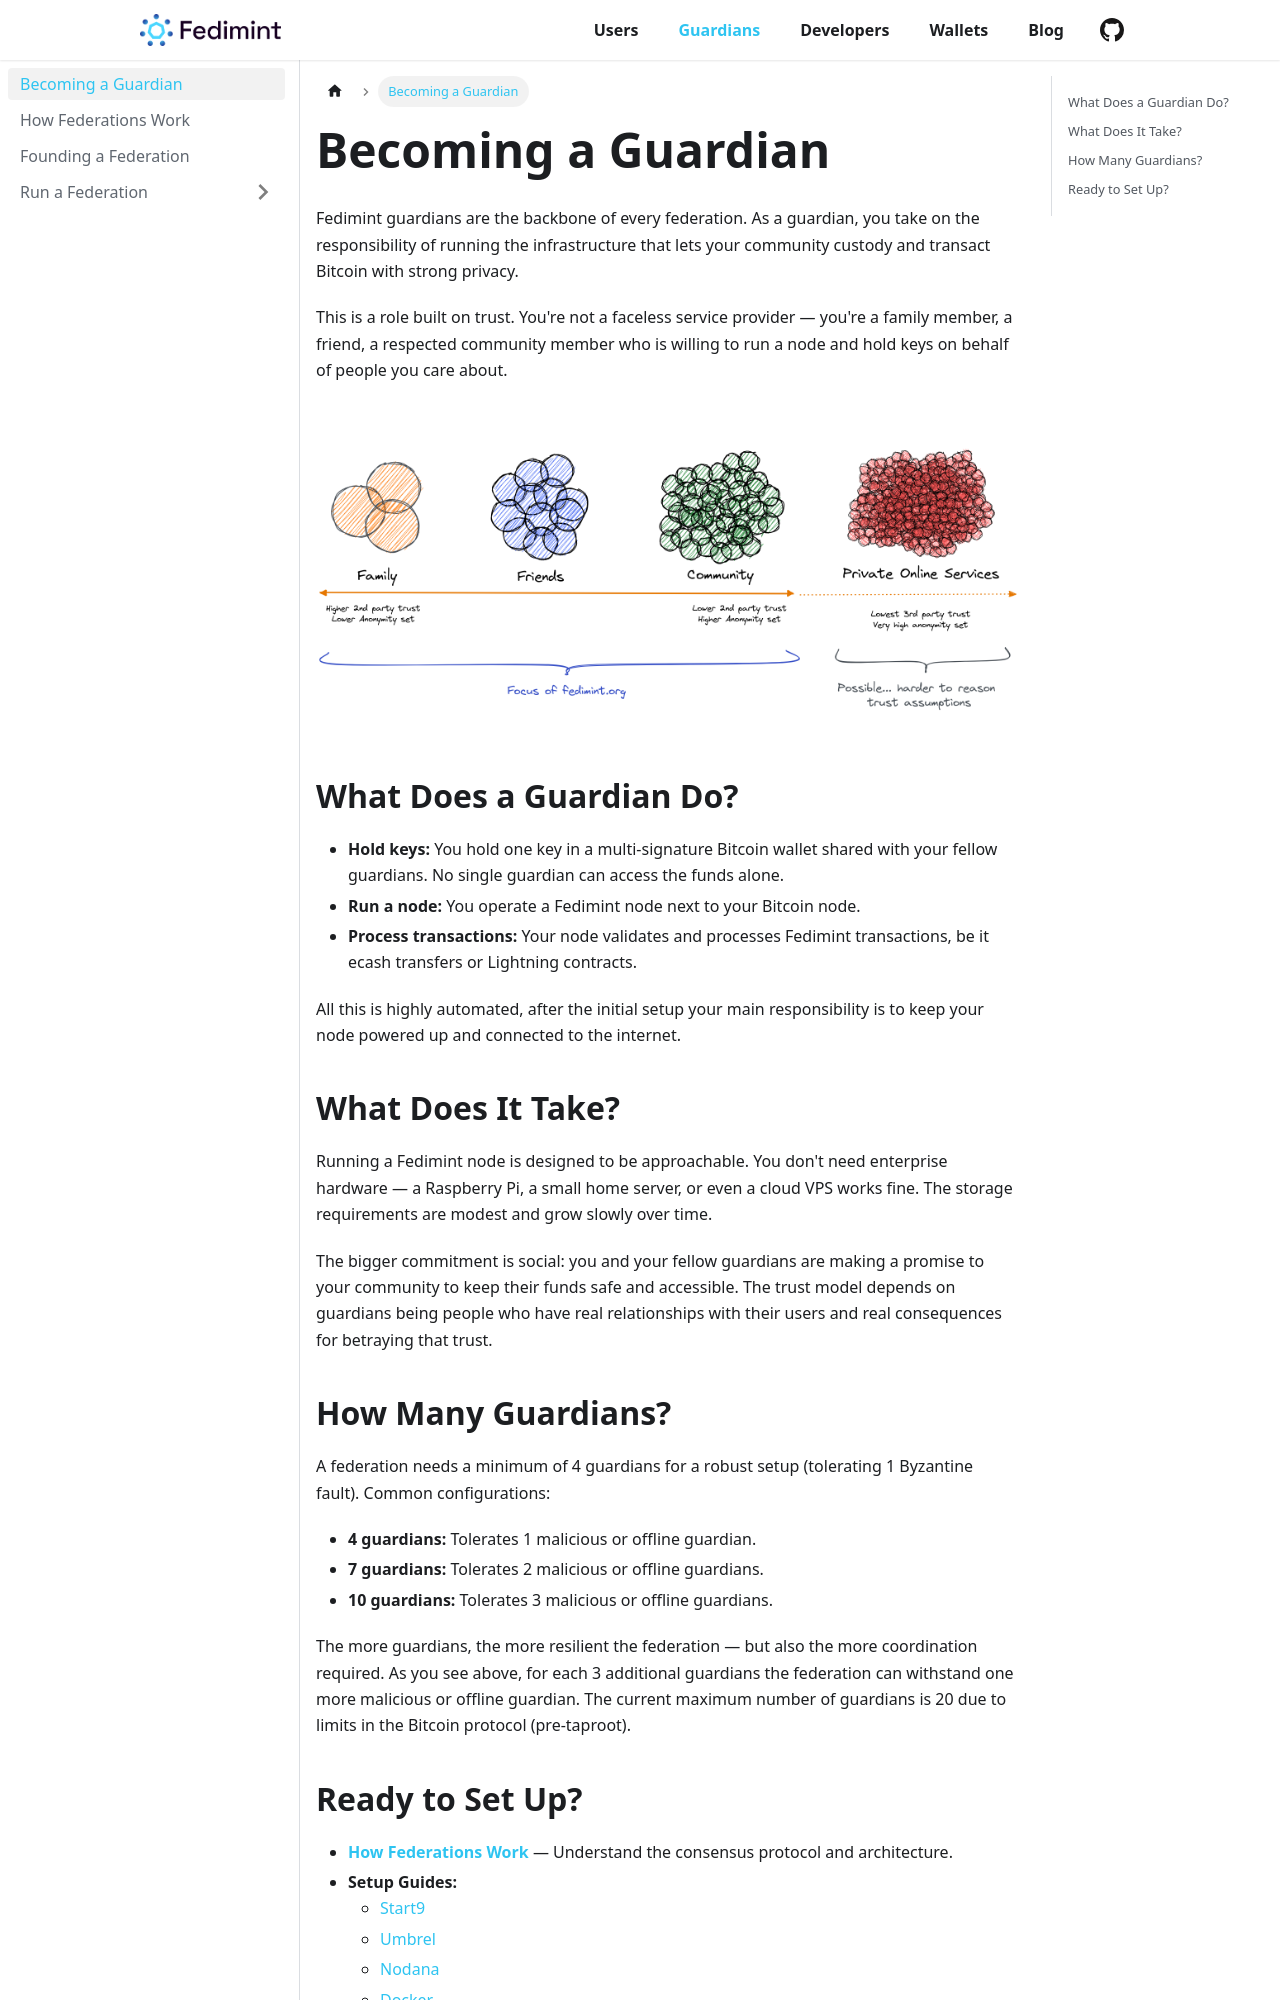

repository: fedimint/fedimint.org · page: guardians/intro.html · generator: docusaurus

---
sidebar_position: 1
slug: intro
---

# Becoming a Guardian

Fedimint guardians are the backbone of every federation. As a guardian, you take on the responsibility of running the infrastructure that lets your community custody and transact Bitcoin with strong privacy.

This is a role built on trust. You're not a faceless service provider — you're a family member, a friend, a respected community member who is willing to run a node and hold keys on behalf of people you care about. 

<div style={{textAlign: 'center', marginTop: '4rem'}}>

![The spectrum of federation types](/img/raw-figures/fm-community-scope.excalidraw.png)

</div>

## What Does a Guardian Do?

- **Hold keys:** You hold one key in a multi-signature Bitcoin wallet shared with your fellow guardians. No single guardian can access the funds alone.
- **Run a node:** You operate a Fedimint node next to your Bitcoin node. 
- **Process transactions:** Your node validates and processes Fedimint transactions, be it ecash transfers or Lightning contracts.

All this is highly automated, after the initial setup your main responsibility is to keep your node powered up and connected to the internet.

## What Does It Take?

Running a Fedimint node is designed to be approachable. You don't need enterprise hardware — a Raspberry Pi, a small home server, or even a cloud VPS works fine. The storage requirements are modest and grow slowly over time.

The bigger commitment is social: you and your fellow guardians are making a promise to your community to keep their funds safe and accessible. The trust model depends on guardians being people who have real relationships with their users and real consequences for betraying that trust.
